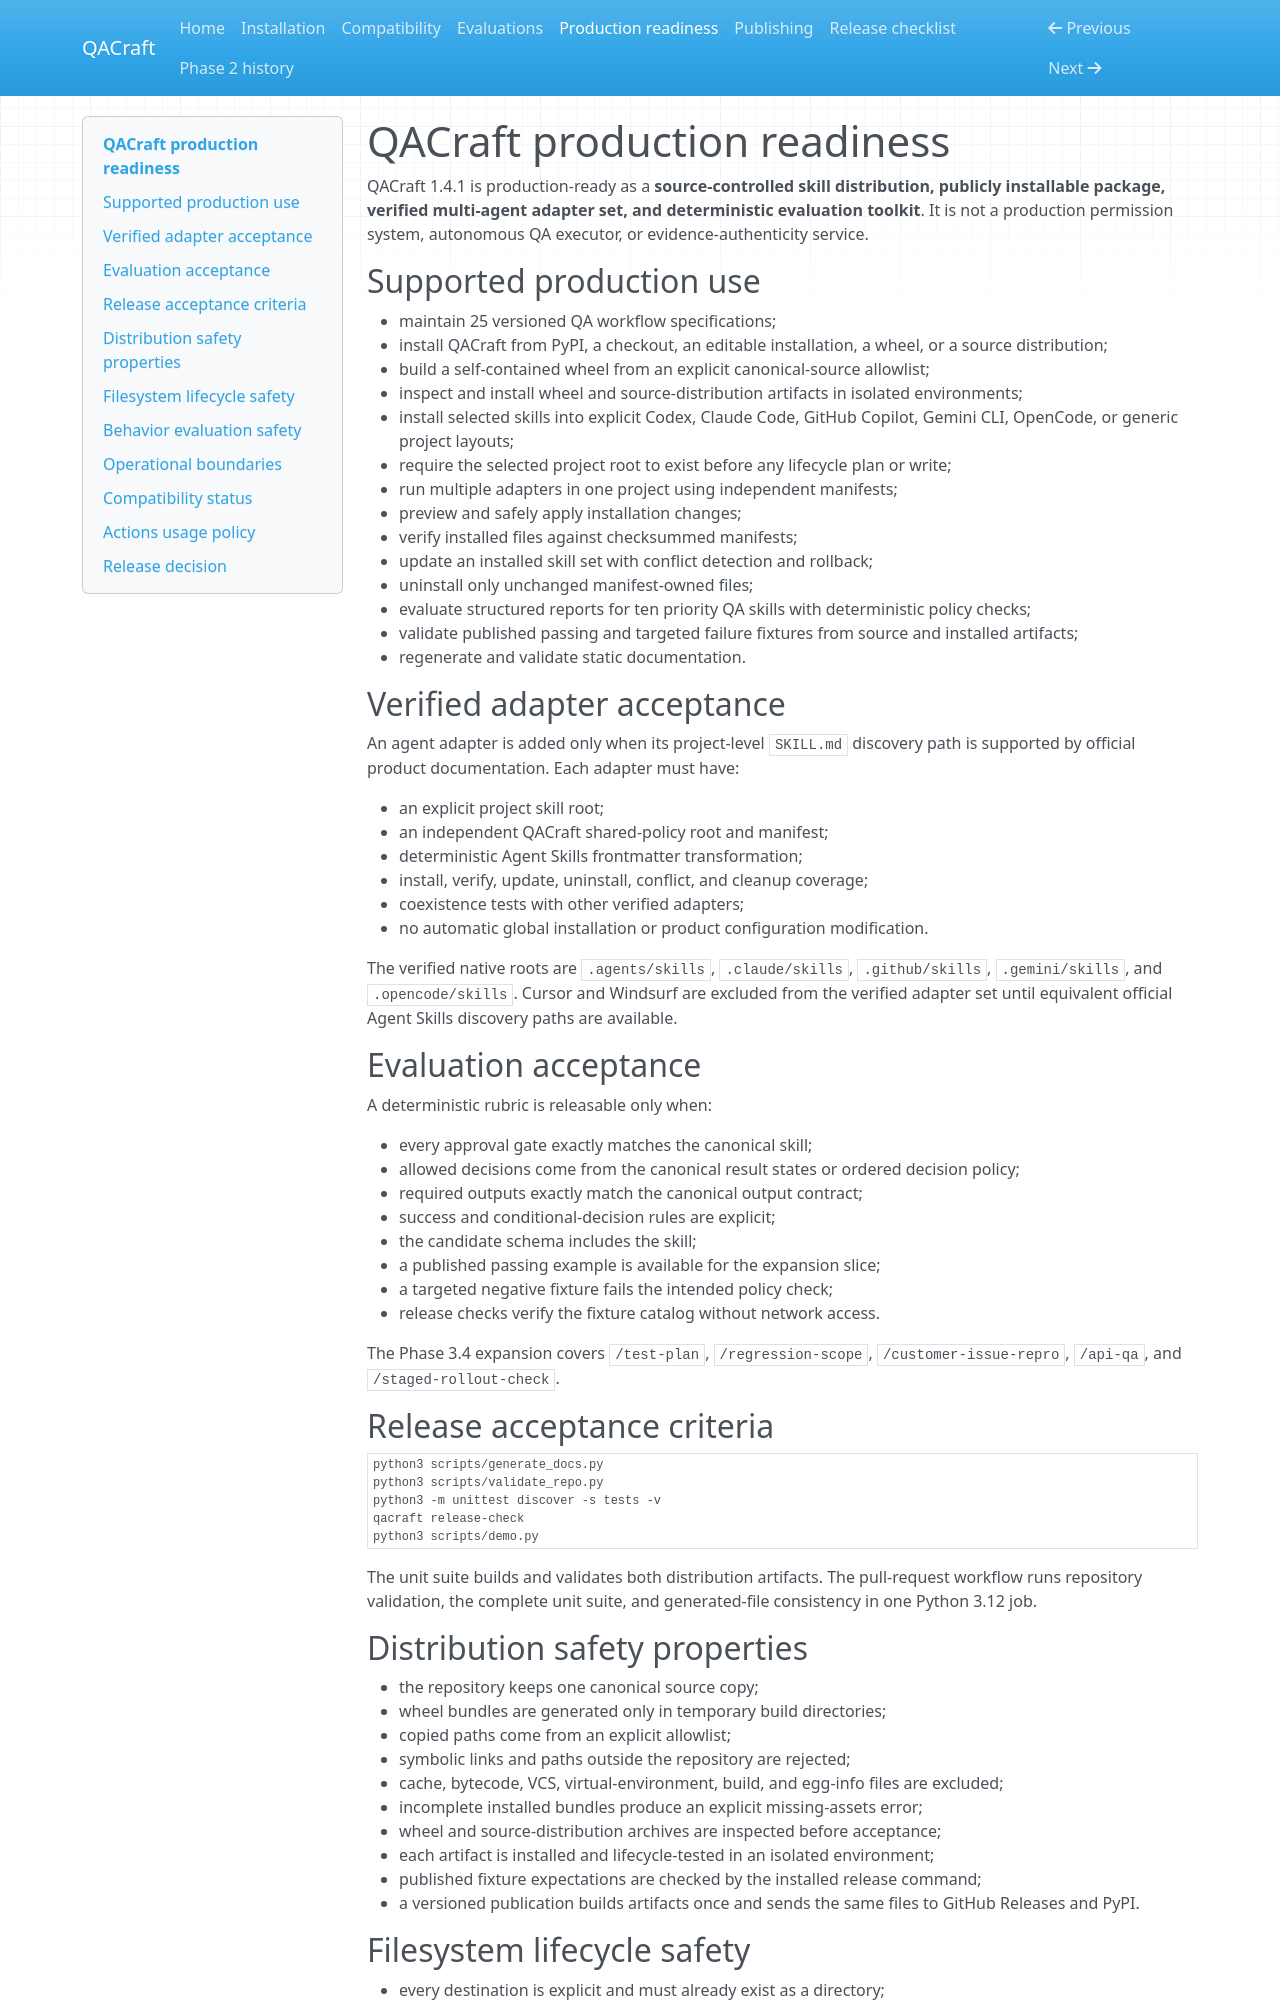

repository: SUDARSHANCHAUDHARI/QACraft · page: PRODUCTION_READINESS/index.html · generator: mkdocs

# QACraft production readiness

QACraft 1.4.1 is production-ready as a **source-controlled skill distribution, publicly installable package, verified multi-agent adapter set, and deterministic evaluation toolkit**. It is not a production permission system, autonomous QA executor, or evidence-authenticity service.

## Supported production use

- maintain 25 versioned QA workflow specifications;
- install QACraft from PyPI, a checkout, an editable installation, a wheel, or a source distribution;
- build a self-contained wheel from an explicit canonical-source allowlist;
- inspect and install wheel and source-distribution artifacts in isolated environments;
- install selected skills into explicit Codex, Claude Code, GitHub Copilot, Gemini CLI, OpenCode, or generic project layouts;
- require the selected project root to exist before any lifecycle plan or write;
- run multiple adapters in one project using independent manifests;
- preview and safely apply installation changes;
- verify installed files against checksummed manifests;
- update an installed skill set with conflict detection and rollback;
- uninstall only unchanged manifest-owned files;
- evaluate structured reports for ten priority QA skills with deterministic policy checks;
- validate published passing and targeted failure fixtures from source and installed artifacts;
- regenerate and validate static documentation.

## Verified adapter acceptance

An agent adapter is added only when its project-level `SKILL.md` discovery path is supported by official product documentation. Each adapter must have:

- an explicit project skill root;
- an independent QACraft shared-policy root and manifest;
- deterministic Agent Skills frontmatter transformation;
- install, verify, update, uninstall, conflict, and cleanup coverage;
- coexistence tests with other verified adapters;
- no automatic global installation or product configuration modification.

The verified native roots are `.agents/skills`, `.claude/skills`, `.github/skills`, `.gemini/skills`, and `.opencode/skills`. Cursor and Windsurf are excluded from the verified adapter set until equivalent official Agent Skills discovery paths are available.

## Evaluation acceptance

A deterministic rubric is releasable only when:

- every approval gate exactly matches the canonical skill;
- allowed decisions come from the canonical result states or ordered decision policy;
- required outputs exactly match the canonical output contract;
- success and conditional-decision rules are explicit;
- the candidate schema includes the skill;
- a published passing example is available for the expansion slice;
- a targeted negative fixture fails the intended policy check;
- release checks verify the fixture catalog without network access.

The Phase 3.4 expansion covers `/test-plan`, `/regression-scope`, `/customer-issue-repro`, `/api-qa`, and `/staged-rollout-check`.

## Release acceptance criteria

```bash
python3 scripts/generate_docs.py
python3 scripts/validate_repo.py
python3 -m unittest discover -s tests -v
qacraft release-check
python3 scripts/demo.py
```

The unit suite builds and validates both distribution artifacts. The pull-request workflow runs repository validation, the complete unit suite, and generated-file consistency in one Python 3.12 job.

## Distribution safety properties

- the repository keeps one canonical source copy;
- wheel bundles are generated only in temporary build directories;
- copied paths come from an explicit allowlist;
- symbolic links and paths outside the repository are rejected;
- cache, bytecode, VCS, virtual-environment, build, and egg-info files are excluded;
- incomplete installed bundles produce an explicit missing-assets error;
- wheel and source-distribution archives are inspected before acceptance;
- each artifact is installed and lifecycle-tested in an isolated environment;
- published fixture expectations are checked by the installed release command;
- a versioned publication builds artifacts once and sends the same files to GitHub Releases and PyPI.
